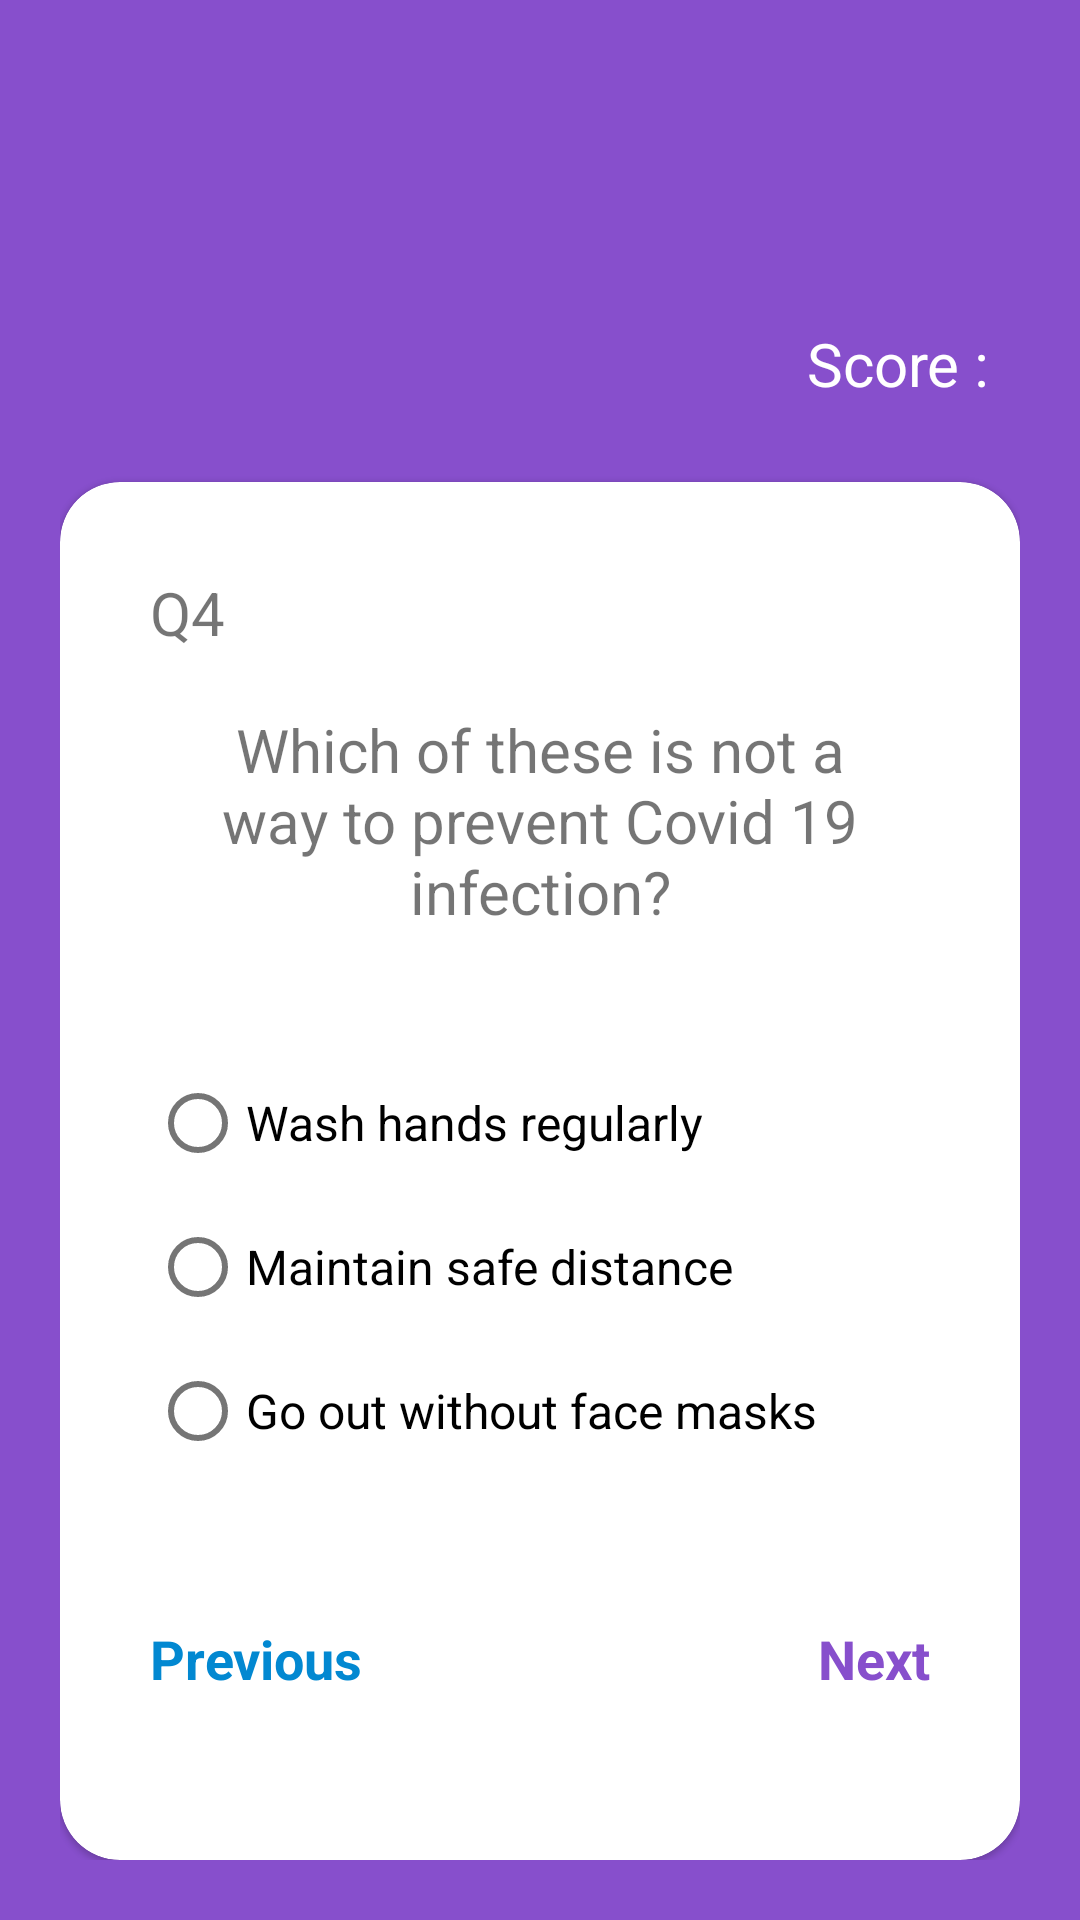

Write the Android layout XML for this screen, with the resource values it uses.
<!-- AndroidManifest.xml: application theme AppTheme.FullScreen -->
<!-- res/layout/fragment_question_four.xml -->
<?xml version="1.0" encoding="utf-8"?>
<FrameLayout xmlns:android="http://schemas.android.com/apk/res/android"
    xmlns:app="http://schemas.android.com/apk/res-auto"
    xmlns:tools="http://schemas.android.com/tools"
    android:layout_width="match_parent"
    android:layout_height="match_parent"
    android:theme="@style/AppTheme.FullScreen"
    tools:context=".fragments.QuestionFourFragment">


    <androidx.constraintlayout.widget.ConstraintLayout
        android:layout_width="match_parent"
        android:layout_height="match_parent"
        android:padding="@dimen/layoutMargin">

        <com.google.android.material.textview.MaterialTextView
            android:layout_width="wrap_content"
            android:layout_height="wrap_content"
            android:layout_marginEnd="10dp"
            android:layout_marginBottom="5dp"
            android:text="@string/score"
            android:textColor="#ffffff"
            android:textSize="@dimen/secondaryTextSize"
            app:layout_constraintBottom_toTopOf="@+id/mainDivider"
            app:layout_constraintEnd_toStartOf="@+id/scoreView"
            app:layout_constraintHorizontal_bias="1"
            app:layout_constraintStart_toStartOf="parent"
            app:layout_constraintTop_toTopOf="parent"
            app:layout_constraintVertical_bias="1" />

        <com.google.android.material.textview.MaterialTextView
            android:id="@+id/scoreView"
            android:layout_width="wrap_content"
            android:layout_height="wrap_content"
            android:text=""
            android:textColor="#ffffff"
            android:textSize="@dimen/heading_text_size"
            android:textStyle="bold"
            app:layout_constraintBottom_toTopOf="@+id/mainDivider"
            app:layout_constraintEnd_toEndOf="parent"
            app:layout_constraintHorizontal_bias="1"
            app:layout_constraintStart_toStartOf="parent"
            app:layout_constraintTop_toTopOf="parent"
            app:layout_constraintVertical_bias="1" />

        <View
            android:id="@+id/mainDivider"
            android:layout_width="0dp"
            android:layout_height="1dp"
            app:layout_constraintBottom_toBottomOf="parent"
            app:layout_constraintEnd_toEndOf="parent"
            app:layout_constraintStart_toStartOf="parent"
            app:layout_constraintTop_toTopOf="parent"
            app:layout_constraintVertical_bias="0.2" />

        <com.google.android.material.card.MaterialCardView
            style="@style/MyCardView"
            android:layout_width="0dp"
            android:layout_height="0dp"
            android:layout_marginTop="@dimen/cardMarginTop"
            app:cardCornerRadius="@dimen/cardRadius"
            app:contentPadding="@dimen/cardContentPadding"
            app:layout_constraintBottom_toBottomOf="parent"
            app:layout_constraintEnd_toEndOf="parent"
            app:layout_constraintStart_toStartOf="parent"
            app:layout_constraintTop_toBottomOf="@+id/mainDivider"
            app:layout_constraintVertical_bias="0">

            <androidx.constraintlayout.widget.ConstraintLayout
                android:layout_width="match_parent"
                android:layout_height="match_parent"

                >

                <com.google.android.material.textview.MaterialTextView
                    android:id="@+id/questionNoView"
                    android:layout_width="wrap_content"
                    android:layout_height="wrap_content"
                    android:text="@string/q4"
                    android:textSize="@dimen/questionNoTextSize"
                    app:layout_constraintBottom_toBottomOf="parent"
                    app:layout_constraintEnd_toEndOf="parent"
                    app:layout_constraintHorizontal_bias="0"
                    app:layout_constraintStart_toStartOf="parent"
                    app:layout_constraintTop_toTopOf="parent"
                    app:layout_constraintVertical_bias="0" />

                <com.google.android.material.textview.MaterialTextView
                    android:id="@+id/questionView"
                    android:layout_width="0dp"
                    android:layout_height="wrap_content"
                    android:gravity="center"
                    android:text="@string/Question4"
                    android:textSize="@dimen/questionTextSize"
                    app:layout_constraintBottom_toTopOf="@+id/cardDiv1"
                    app:layout_constraintEnd_toEndOf="parent"
                    app:layout_constraintStart_toStartOf="parent"
                    app:layout_constraintTop_toBottomOf="@+id/questionNoView" />

                <View
                    android:id="@+id/cardDiv1"
                    android:layout_width="0dp"
                    android:layout_height="1dp"
                    android:background="@android:color/transparent"
                    app:layout_constraintBottom_toBottomOf="parent"
                    app:layout_constraintEnd_toEndOf="parent"
                    app:layout_constraintStart_toStartOf="parent"
                    app:layout_constraintTop_toBottomOf="@+id/questionNoView"
                    app:layout_constraintVertical_bias="0.3" />

                <RadioGroup
                    android:id="@+id/answerGroup"
                    android:layout_width="0dp"
                    android:layout_height="0dp"
                    android:gravity="center|start"
                    android:orientation="vertical"
                    app:layout_constraintBottom_toTopOf="@+id/cardDiv2"
                    app:layout_constraintEnd_toEndOf="parent"
                    app:layout_constraintStart_toStartOf="parent"
                    app:layout_constraintTop_toBottomOf="@+id/cardDiv1"
                    app:layout_constraintVertical_bias="0.5">

                    <com.google.android.material.radiobutton.MaterialRadioButton
                        android:id="@+id/optionOneRadioBtn"
                        android:layout_width="wrap_content"
                        android:layout_height="wrap_content"
                        android:text="@string/Question_four_option_one"
                        android:textSize="@dimen/radioBtnTextSize" />

                    <com.google.android.material.radiobutton.MaterialRadioButton
                        android:id="@+id/optionTwoRadioBtn"
                        android:layout_width="wrap_content"
                        android:layout_height="wrap_content"
                        android:text="@string/Question_four_option_two"
                        android:textSize="@dimen/radioBtnTextSize" />

                    <com.google.android.material.radiobutton.MaterialRadioButton
                        android:id="@+id/optionThreeRadioBtn"
                        android:layout_width="wrap_content"
                        android:layout_height="wrap_content"
                        android:text="@string/Question_four_option_three"
                        android:textSize="@dimen/radioBtnTextSize" />
                </RadioGroup>

                <View
                    android:id="@+id/cardDiv2"
                    android:layout_width="0dp"
                    android:layout_height="1dp"
                    android:background="@android:color/transparent"
                    app:layout_constraintBottom_toBottomOf="parent"
                    app:layout_constraintEnd_toEndOf="parent"
                    app:layout_constraintStart_toStartOf="parent"
                    app:layout_constraintTop_toBottomOf="@+id/questionNoView"
                    app:layout_constraintVertical_bias="0.8" />

                <com.google.android.material.textview.MaterialTextView
                    android:id="@+id/previousLink"
                    android:layout_width="wrap_content"
                    android:layout_height="wrap_content"
                    android:text="@string/previous"
                    android:textColor="@color/textLinkInActive"
                    android:textSize="@dimen/nextPrevTextSize"
                    android:textStyle="bold"
                    app:layout_constraintBottom_toBottomOf="parent"
                    app:layout_constraintEnd_toEndOf="parent"
                    app:layout_constraintHorizontal_bias="0"
                    app:layout_constraintStart_toStartOf="parent"
                    app:layout_constraintTop_toBottomOf="@+id/cardDiv2"
                    app:layout_constraintVertical_bias="0.5" />

                <com.google.android.material.textview.MaterialTextView
                    android:id="@+id/nextLink"
                    android:layout_width="wrap_content"
                    android:layout_height="wrap_content"
                    android:text="@string/next"
                    android:textColor="@color/textLinkActive"
                    android:textSize="@dimen/nextPrevTextSize"
                    android:textStyle="bold"
                    app:layout_constraintBottom_toBottomOf="parent"
                    app:layout_constraintEnd_toEndOf="parent"
                    app:layout_constraintHorizontal_bias="1"
                    app:layout_constraintStart_toStartOf="parent"
                    app:layout_constraintTop_toBottomOf="@+id/cardDiv2"
                    app:layout_constraintVertical_bias="0.5" />

            </androidx.constraintlayout.widget.ConstraintLayout>
        </com.google.android.material.card.MaterialCardView>
    </androidx.constraintlayout.widget.ConstraintLayout>

</FrameLayout>
<!-- resources referenced by this layout -->
<resources>
  <color name="textLinkActive">#874FCC</color>
  <color name="textLinkInActive">#0288D1</color>
  <dimen name="cardContentPadding">30dp</dimen>
  <dimen name="cardMarginTop">20dp</dimen>
  <dimen name="cardRadius">20dp</dimen>
  <dimen name="heading_text_size">36sp</dimen>
  <dimen name="layoutMargin">20dp</dimen>
  <dimen name="nextPrevTextSize">18sp</dimen>
  <dimen name="questionNoTextSize">20sp</dimen>
  <dimen name="questionTextSize">20sp</dimen>
  <dimen name="radioBtnTextSize">16sp</dimen>
  <dimen name="secondaryTextSize">20sp</dimen>
  <string name="Question4">Which of these is not a way to prevent Covid 19 infection?</string>
  <string name="Question_four_option_one">Wash hands regularly</string>
  <string name="Question_four_option_three">Go out without face masks</string>
  <string name="Question_four_option_two">Maintain safe distance</string>
  <string name="next">Next</string>
  <string name="previous">Previous</string>
  <string name="q4">Q4</string>
  <string name="score">Score :</string>
  <style name="AppTheme.FullScreen" parent="Theme.MaterialComponents.Light.NoActionBar">
          
          <item name="colorPrimary">@color/colorPrimary</item>
          <item name="colorPrimaryDark">@color/purple_ish_dark</item>
          <item name="colorAccent">@color/purple_ish</item>
  
          <item name="android:windowBackground">@color/purple_ish</item>
      </style>
  <style name="MyCardView" parent="@style/Widget.MaterialComponents.CardView">
          <item name="shapeAppearanceOverlay">@style/ShapeAppearanceOverlay.MaterialCardView.Cut</item>
      </style>
  <color name="colorPrimary">#6200EE</color>
  <color name="purple_ish_dark">#573088</color>
  <color name="purple_ish">#874FCC</color>
  <style name="ShapeAppearanceOverlay.MaterialCardView.Cut" parent="">
          <item name="cornerFamily">rounded</item>
          <item name="cornerRadius">20dp</item>
          <item name="cardBackgroundColor">#ffffff</item>
          
      </style>
</resources>
